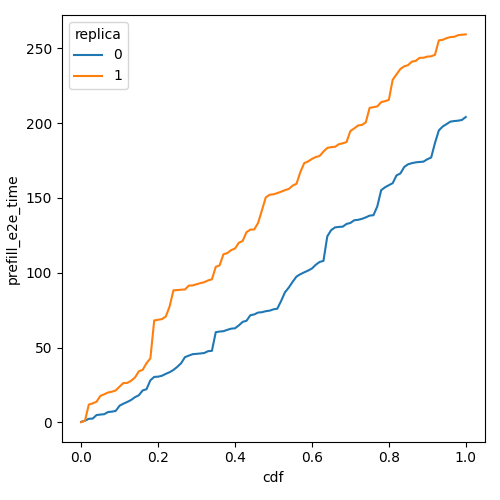

The table this chart was drawn from, first rows:
cdf, prefill_e2e_time, replica
0.0, 0.3645, 0
0.01, 1.086, 0
0.02, 2.382, 0
0.03, 2.51, 0
0.04, 4.864, 0
0.05, 5.215, 0
0.06, 5.457, 0
0.07, 6.914, 0
0.08, 7.148, 0
0.09, 7.671, 0
0.1, 11.14, 0
0.11, 12.49, 0
0.12, 13.65, 0
0.13, 14.98, 0
0.14, 16.82, 0
0.15, 18.11, 0
0.16, 21.33, 0
0.17, 22.17, 0
0.18, 28.08, 0
0.19, 30.38, 0
0.2, 30.52, 0
0.21, 31.11, 0
0.22, 32.41, 0
0.23, 33.49, 0
0.24, 35.03, 0
0.25, 37.09, 0
0.26, 39.53, 0
0.27, 43.58, 0
0.28, 44.6, 0
0.29, 45.56, 0
0.3, 45.77, 0
0.31, 46.03, 0
0.32, 46.34, 0
0.33, 47.57, 0
0.34, 47.78, 0
0.35, 60.24, 0
0.36, 60.68, 0
0.37, 60.93, 0
0.38, 61.82, 0
0.39, 62.61, 0
0.4, 62.84, 0
0.41, 64.8, 0
0.42, 67.14, 0
0.43, 67.89, 0
0.44, 71.58, 0
0.45, 72.11, 0
0.46, 73.37, 0
0.47, 73.59, 0
0.48, 74.28, 0
0.49, 74.64, 0
0.5, 75.51, 0
0.51, 75.95, 0
0.52, 81.15, 0
0.53, 86.92, 0
0.54, 90.11, 0
0.55, 93.95, 0
0.56, 97.43, 0
0.57, 98.99, 0
0.58, 100.2, 0
0.59, 101.4, 0
... 142 more rows
